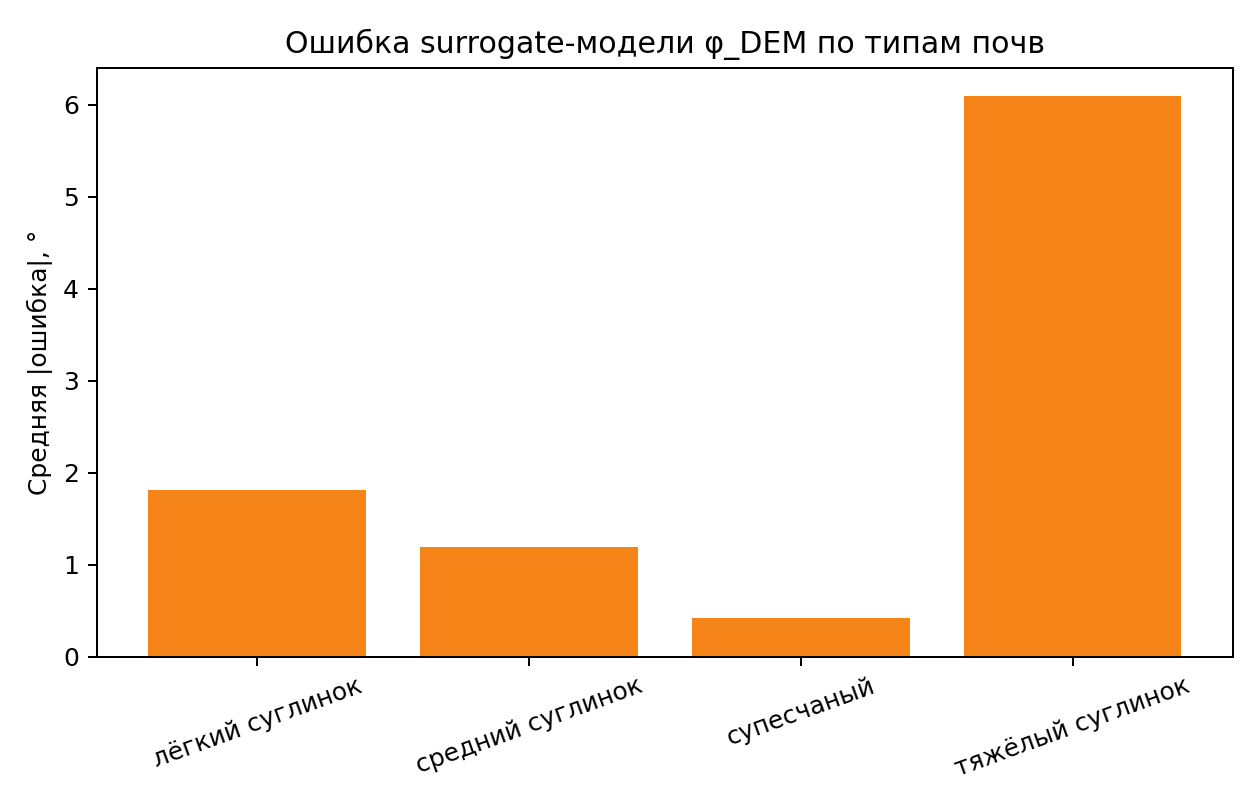

Data behind this chart, as committed beside it:
soil_type, mean, max, count
лёгкий суглинок, 1.806, 2.333, 2
средний суглинок, 1.192, 2.706, 4
супесчаный, 0.4182, 0.9165, 3
тяжёлый суглинок, 6.099, 9.037, 3
